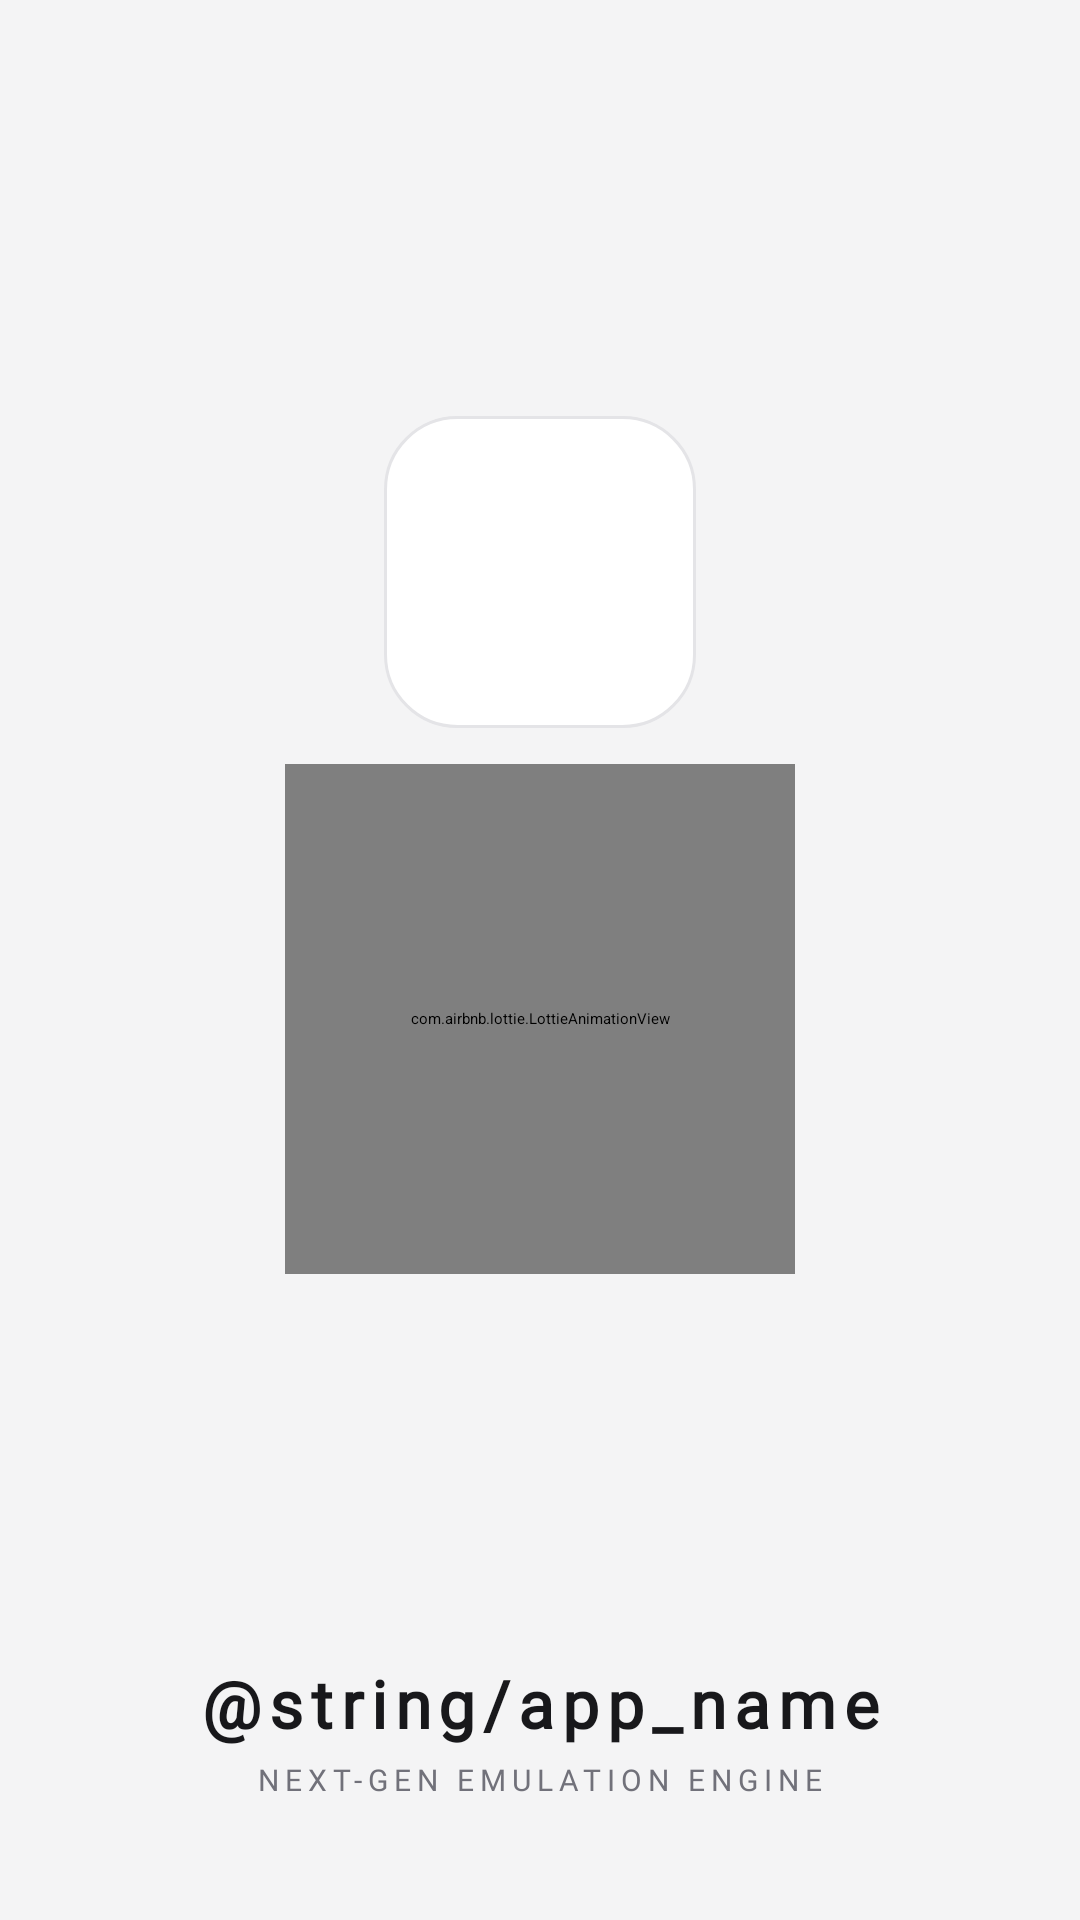

This screen was rendered from an Android layout file. Write that file and the resources it references.
<!-- AndroidManifest.xml: activity theme Theme.App.Starting -->
<!-- res/layout/activity_splash.xml -->
<?xml version="1.0" encoding="utf-8"?>
<androidx.constraintlayout.widget.ConstraintLayout xmlns:android="http://schemas.android.com/apk/res/android"
    xmlns:app="http://schemas.android.com/apk/res-auto"
    xmlns:tools="http://schemas.android.com/tools"
    android:id="@+id/splash_root"
    android:layout_width="match_parent"
    android:layout_height="match_parent"
    android:background="@color/splash_background"
    android:fitsSystemWindows="true">

    
    <androidx.constraintlayout.widget.Guideline
        android:id="@+id/center_guideline"
        android:layout_width="wrap_content"
        android:layout_height="wrap_content"
        android:orientation="horizontal"
        app:layout_constraintGuide_percent="0.44" />

    
    <LinearLayout
        android:id="@+id/hero_container"
        android:layout_width="wrap_content"
        android:layout_height="wrap_content"
        android:gravity="center"
        android:orientation="vertical"
        app:layout_constraintBottom_toTopOf="@id/center_guideline"
        app:layout_constraintEnd_toEndOf="parent"
        app:layout_constraintStart_toStartOf="parent"
        app:layout_constraintTop_toBottomOf="@id/center_guideline">

        
        <FrameLayout
            android:layout_width="104dp"
            android:layout_height="104dp"
            android:background="@drawable/bg_splash_logo_card"
            android:padding="14dp">

            <ImageView
                android:id="@+id/img_logo"
                android:layout_width="match_parent"
                android:layout_height="match_parent"
                android:contentDescription="@string/app_name"
                android:scaleType="fitCenter"
                android:src="@drawable/ic_app_logo" />
        </FrameLayout>

        
        <com.airbnb.lottie.LottieAnimationView
            android:id="@+id/lottie_loader"
            android:layout_width="170dp"
            android:layout_height="170dp"
            android:layout_marginTop="12dp"
            app:lottie_autoPlay="true"
            app:lottie_cacheComposition="true"
            app:lottie_loop="true"
            app:lottie_rawRes="@raw/splash_loader"
            app:lottie_renderMode="hardware"
            app:lottie_speed="1.15" />

    </LinearLayout>

    
    <LinearLayout
        android:id="@+id/bottom_branding"
        android:layout_width="wrap_content"
        android:layout_height="wrap_content"
        android:layout_marginBottom="40dp"
        android:gravity="center"
        android:orientation="vertical"
        app:layout_constraintBottom_toBottomOf="parent"
        app:layout_constraintEnd_toEndOf="parent"
        app:layout_constraintStart_toStartOf="parent">

        <TextView
            android:layout_width="wrap_content"
            android:layout_height="wrap_content"
            android:fontFamily="@font/google_sans"
            android:letterSpacing="0.12"
            android:text="@string/app_name"
            android:textColor="@color/splash_text_primary"
            android:textSize="22sp"
            android:textStyle="bold" />

        <TextView
            android:layout_width="wrap_content"
            android:layout_height="wrap_content"
            android:layout_marginTop="4dp"
            android:fontFamily="@font/google_sans"
            android:letterSpacing="0.2"
            android:text="NEXT-GEN EMULATION ENGINE"
            android:textColor="@color/splash_text_secondary"
            android:textSize="10sp"
            tools:ignore="SmallSp" />

    </LinearLayout>

</androidx.constraintlayout.widget.ConstraintLayout>
<!-- resources referenced by this layout -->
<resources>
  <color name="splash_background">#F4F4F5</color>
  <color name="splash_text_primary">#18181B</color>
  <color name="splash_text_secondary">#71717A</color>
  <!-- drawable bg_splash_logo_card (drawable) -->
  <?xml version="1.0" encoding="utf-8"?>
  <shape xmlns:android="http://schemas.android.com/apk/res/android"
      android:shape="rectangle">
      <solid android:color="@color/splash_card_bg" />
      <corners android:radius="24dp" />
      <stroke
          android:width="1dp"
          android:color="@color/splash_card_border" />
  </shape>
  <style name="Theme.App.Starting" parent="Theme.SplashScreen">
          <item name="windowSplashScreenBackground">@color/splash_background</item>
          <item name="windowSplashScreenAnimatedIcon">@drawable/ic_app_logo</item>
          <item name="windowSplashScreenAnimationDuration">1000</item>
          <item name="postSplashScreenTheme">@style/AppTheme</item>
      </style>
  <color name="splash_card_bg">#FFFFFF</color>
  <color name="splash_card_border">#E4E4E7</color>
  <color name="primary">#18181B</color>
  <color name="primary_dark">#000000</color>
  <color name="color_on_primary">#FFFFFF</color>
  <color name="accent">#18181B</color>
  <color name="color_on_accent">#FFFFFF</color>
  <color name="config_card">#F4F4F5</color>
  <color name="text_primary">#18181B</color>
  <style name="AppActionBarStyle" parent="Widget.MaterialComponents.ActionBar.Solid">
          <item name="background">@color/action_bar_bg</item>
          <item name="titleTextStyle">@style/AppActionBarTitleStyle</item>
          <item name="elevation">1dp</item>
      </style>
  <style name="AppActionBarTheme" parent="ThemeOverlay.MaterialComponents.ActionBar">
          <item name="android:textColorPrimary">@color/action_bar_title</item>
          <item name="colorControlNormal">@color/action_bar_title</item>
          <item name="fontFamily">@font/google_sans</item>
          <item name="android:fontFamily">@font/google_sans</item>
      </style>
  <style name="AppPreferenceTheme" parent="PreferenceThemeOverlay">
          <item name="iconSpaceReserved">false</item>
      </style>
  <color name="background">#FFFFFF</color>
  <color name="text_secondary">#71717A</color>
  <style name="PopupMenuTextAppearanceSmall" parent="TextAppearance.AppCompat.Widget.PopupMenu.Small">
          <item name="android:textColor">@color/text_primary</item>
          <item name="fontFamily">@font/google_sans</item>
          <item name="android:fontFamily">@font/google_sans</item>
      </style>
  <style name="PopupMenuTextAppearanceHeader" parent="TextAppearance.AppCompat.Widget.PopupMenu.Header">
          <item name="android:textColor">@color/text_primary</item>
          <item name="fontFamily">@font/google_sans</item>
          <item name="android:fontFamily">@font/google_sans</item>
      </style>
  <style name="PopupMenuTextAppearanceLarge" parent="TextAppearance.AppCompat.Widget.PopupMenu.Large">
          <item name="android:textColor">@color/text_primary</item>
          <item name="fontFamily">@font/google_sans</item>
          <item name="android:fontFamily">@font/google_sans</item>
      </style>
  <color name="action_bar_bg">#FFFFFF</color>
  <style name="AppActionBarTitleStyle" parent="TextAppearance.Widget.AppCompat.Toolbar.Title">
          <item name="android:textColor">@color/action_bar_title</item>
          <item name="android:textSize">19sp</item>
          <item name="android:textStyle">bold</item>
          <item name="fontFamily">@font/google_sans</item>
          <item name="android:fontFamily">@font/google_sans</item>
      </style>
  <color name="action_bar_title">#18181B</color>
</resources>
